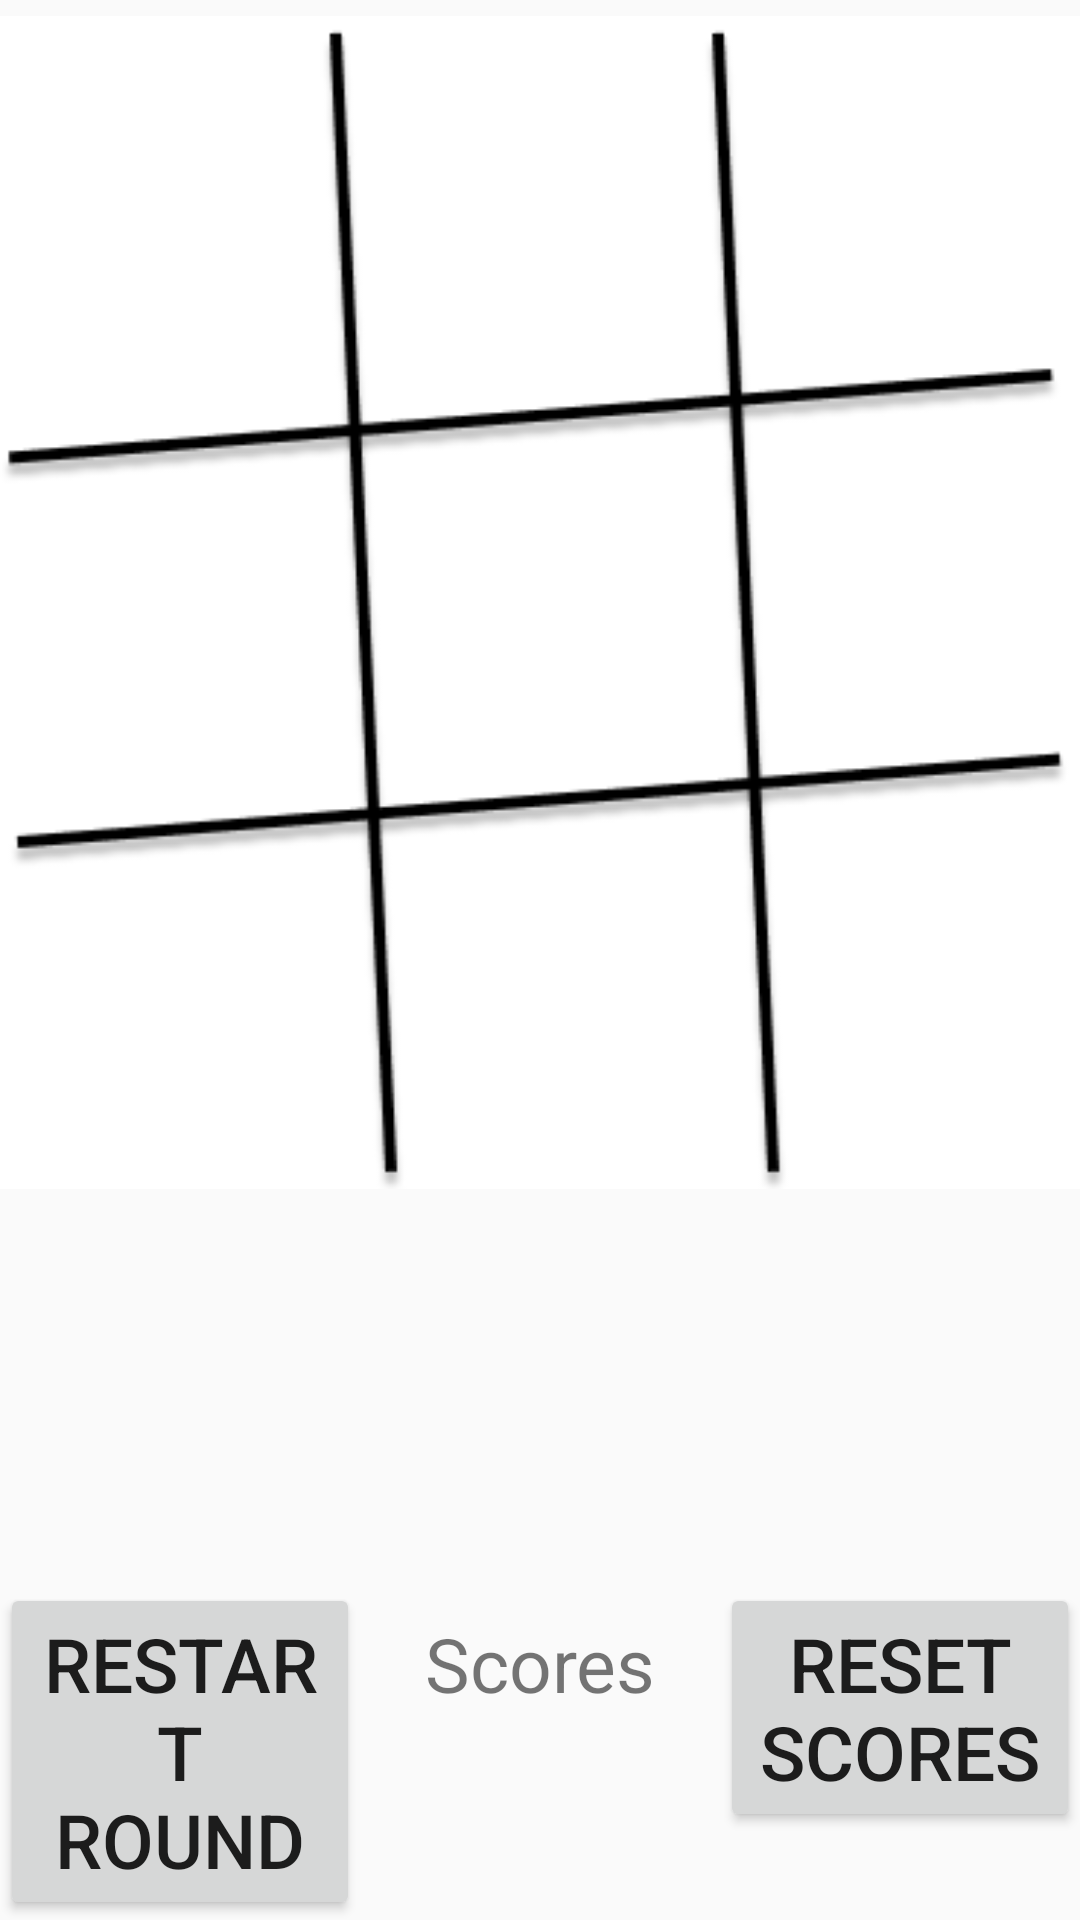

Layout XML and referenced resources for this Android screen:
<!-- AndroidManifest.xml: application theme AppTheme -->
<!-- res/layout/activity_grid3.xml -->
<?xml version="1.0" encoding="utf-8"?>
<RelativeLayout xmlns:android="http://schemas.android.com/apk/res/android"
    xmlns:tools="http://schemas.android.com/tools"
    android:layout_width="match_parent"
    android:layout_height="match_parent"
    tools:context="com.example.kingsley.tictactoe.Grid3Activity"
    android:orientation="vertical">

    <ImageView
        android:layout_width="wrap_content"
        android:layout_height="wrap_content"
        android:contentDescription="@string/grid_3"
        android:scaleType="centerInside"
        android:src="@drawable/google_pixel" />

    <GridLayout
        android:layout_width="match_parent"
        android:layout_height="wrap_content"
        android:rowCount="3"
        android:columnCount="3"
        android:layout_margin="20dp">

        <Button
            android:id="@+id/button1"
            style="@style/Widget.AppCompat.Button.Borderless"
            android:layout_width="100dp"
            android:layout_height="120dp" />

        <Button
            android:id="@+id/button2"
            style="@style/Widget.AppCompat.Button.Borderless"
            android:layout_width="120dp"
            android:layout_height="120dp"
            />

        <Button
            android:id="@+id/button3"
            style="@style/Widget.AppCompat.Button.Borderless"
            android:layout_width="100dp"
            android:layout_height="120dp"
            />

        <Button
            android:id="@+id/button4"
            style="@style/Widget.AppCompat.Button.Borderless"
            android:layout_width="100dp"
            android:layout_height="120dp"
            />

        <Button
            android:id="@+id/button5"
            style="@style/Widget.AppCompat.Button.Borderless"
            android:layout_width="120dp"
            android:layout_height="120dp"
            />

        <Button
            android:id="@+id/button6"
            style="@style/Widget.AppCompat.Button.Borderless"
            android:layout_width="100dp"
            android:layout_height="120dp"
            />

        <Button
            android:id="@+id/button7"
            style="@style/Widget.AppCompat.Button.Borderless"
            android:layout_width="100dp"
            android:layout_height="120dp"
            />

        <Button
            android:id="@+id/button8"
            style="@style/Widget.AppCompat.Button.Borderless"
            android:layout_width="120dp"
            android:layout_height="120dp"
            />

        <Button
            android:id="@+id/button9"
            style="@style/Widget.AppCompat.Button.Borderless"
            android:layout_width="100dp"
            android:layout_height="120dp"
            />

    </GridLayout>
    
    <LinearLayout
        android:layout_width="match_parent"
        android:layout_height="wrap_content"
        android:orientation="horizontal"
        android:gravity="center_horizontal"
        android:layout_alignParentBottom="true">
        
        <Button
            android:layout_weight="1"
            android:layout_width="0dp"
            android:layout_height="wrap_content" 
            android:text="@string/restart_round"
            android:onClick="restart"/>

        <TextView
            android:layout_weight="1"
            android:layout_width="0dp"
            android:layout_height="wrap_content"
            android:text="@string/scores"
            android:gravity="center_horizontal"/>

        <Button
            android:layout_weight="1"
            android:layout_width="0dp"
            android:layout_height="wrap_content"
            android:text="@string/reset_scores"/>

    </LinearLayout>




</RelativeLayout>
<!-- resources referenced by this layout -->
<resources>
  <!-- drawable google_pixel: png bitmap (drawable, 13755 bytes) -->
  <string name="grid_3">3x3 Grid</string>
  <string name="reset_scores">Reset Scores</string>
  <string name="restart_round">Restart Round</string>
  <string name="scores">Scores</string>
  <style name="AppTheme" parent="Theme.AppCompat.Light.DarkActionBar">
          
          <item name="colorPrimary">@color/colorPrimary</item>
          <item name="colorPrimaryDark">@color/colorPrimaryDark</item>
          <item name="colorAccent">@color/colorAccent</item>
          <item name="android:textSize">25sp</item>
      </style>
  <!-- not gathered from this repository: default colours our renderer supplied (Android Studio template values) -->
  <color name="colorPrimary">#FF6200EE</color>
  <color name="colorPrimaryDark">#FF3700B3</color>
  <color name="colorAccent">#FF03DAC5</color>
</resources>
